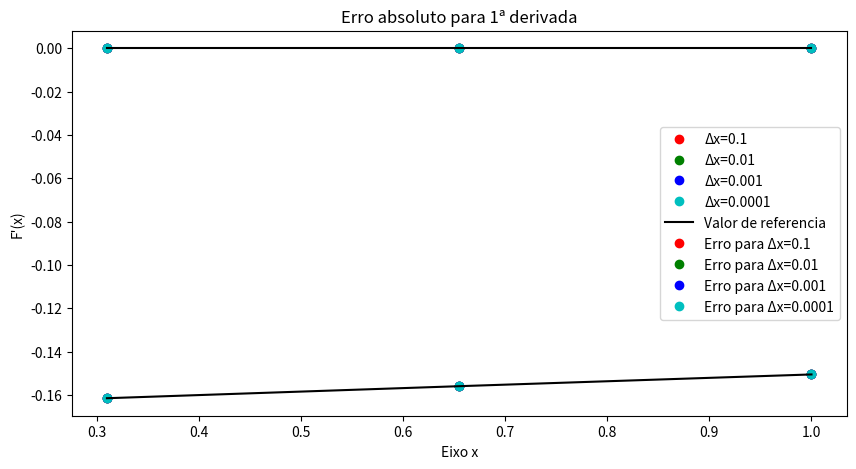
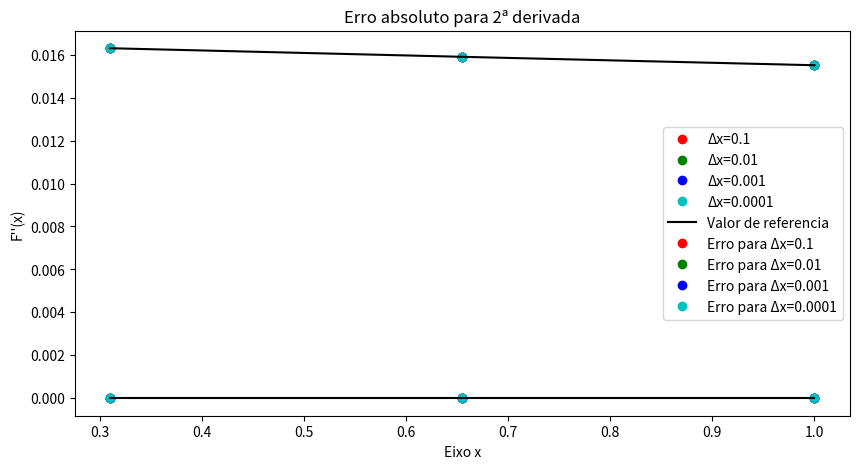
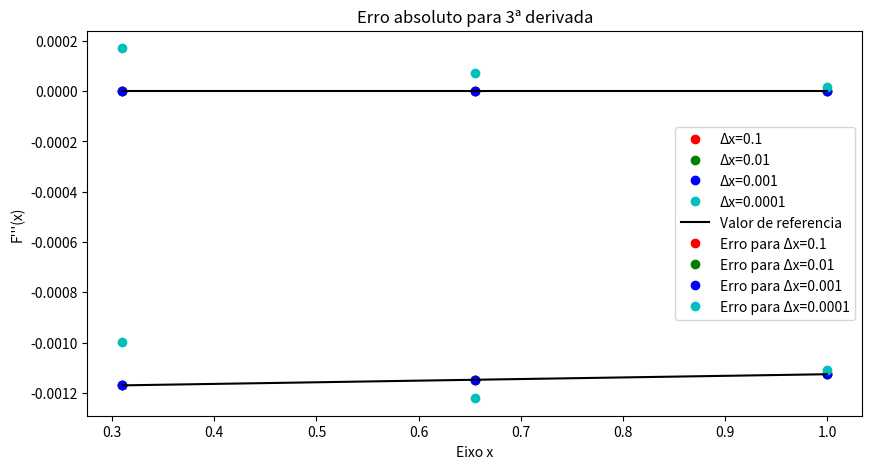

These figures' Python source, in order:
import math as m
import numpy as np
import matplotlib.pyplot as plt

#Tarefa 2, item a)

def funcao(x):
    return 1/x

def derivada_1a(f,x_0,delta_x):
    dif_avancada = f(x_0 + delta_x)/delta_x
    dif_atrasada = f(x_0 - delta_x)/delta_x

    return (dif_avancada - dif_atrasada)/2

def derivada_2a(f,x_0,delta_x):
    avanco = f(x_0 + delta_x)
    atraso = f(x_0 - delta_x)

    return (avanco + atraso - 2*f(x_0) )/delta_x**2

def derivada_3a(f,x_0,delta_x):
    numerador = f(x_0 + 2*delta_x) -2*f(x_0+delta_x) + 2*f(x_0-delta_x) - f(x_0 - 2*delta_x)

    return numerador / (2 * (delta_x**3))


delta_x = 0.001
print(
    "\n\t ITEM A) \n"
    "\n\tf(x) = 1/x\n" +
    "\nPrimeira derivada \ncalculando f'(1.2)  |  x0 = 1.2 | delta_x = 0.001\n" + 
    "Valor de referencia: -25/36 ou -0.6944444444\n" +
    "Resultado computado: [ {} ]\n".format(derivada_1a(funcao,1.2,delta_x)) )

print("\n Segunda derivada" +
    "\ncalculando f''(1.2)  |  x0 = 1.2 | delta_x = 0.001\n" + 
    "Valor de referencia: 125/108 ou 1.157407407\n" +
    "Resultado computado: [ {} ]\n".format(derivada_2a(funcao,1.2,delta_x)) )

print("\n Terceira derivada" +
    "\ncalculando f'''(1.2)  |  x0 = 1.2 | delta_x = 0.001\n" + 
    "Valor de referencia: -625/216 ou -2.893518519\n" +
    "Resultado computado: [ {} ]\n".format(derivada_3a(funcao,1.2,delta_x)) )



#Tarefa 2 item b)


def derivada_1a(f,x_0,delta_x):
    f_i = { i:f(x_0 + (i*delta_x)) for i in range(-10,10)}

    return (f_i[1] - f_i[-1]) / (2*delta_x)


def derivada_2a(f,x_0,delta_x):
    f_i = { i:f(x_0 + (i*delta_x)) for i in range(-10,10)}

    return (f_i[1] + f_i[-1] -2*f_i[0]) / (delta_x**2)

def derivada_3a(f,x_0,delta_x):
    f_i = { i:f(x_0 + (i*delta_x)) for i in range(-10,10)}

    numerador = f(x_0 + 2*delta_x) -2*f(x_0+delta_x) + 2*f(x_0-delta_x) - f(x_0 - 2*delta_x)

    return (f_i[2] - f_i[-2] - 2*f_i[1] + 2*f_i[-1]) / 2*(delta_x**3)


print(
    "\n\t ITEM B)\n"
    "\n\tf(x) = 1/x\n" +
    "\nPrimeira derivada \ncalculando f'(1.2)  |  x0 = 1.2 | delta_x = 0.001\n" + 
    "Valor de referencia: -25/36 ou -0.6944444444\n" +
    "Resultado computado: [ {} ]\n".format(derivada_1a(funcao,1.2,delta_x)) )

print("\n Segunda derivada" +
    "\ncalculando f''(1.2)  |  x0 = 1.2 | delta_x = 0.001\n" + 
    "Valor de referencia: 125/108 ou 1.157407407\n" +
    "Resultado computado: [ {} ]\n".format(derivada_2a(funcao,1.2,delta_x)) )

print("\n Terceira derivada" +
    "\ncalculando f'''(1.2)  |  x0 = 1.2 | delta_x = 0.001\n" + 
    "Valor de referencia: -625/216 ou -2.893518519\n" +
    "Resultado computado: [ {} ]\n".format(derivada_3a(funcao,1.2,delta_x)) )


# TAREFA 2 ITEM C

def funcao(x):
    return m.sin(m.sqrt(x)) / m.sqrt(x)

def deriva(f,x_0,delta_x,ordem):
    f_i = { i:f(x_0 + (i*delta_x)) for i in range(-3,4)}

    match ordem:
        case 1:
            return (f_i[1] - f_i[-1]) / (2*delta_x)

        case 2:
            return (f_i[1] + f_i[-1] -2*f_i[0]) / (delta_x**2)

        case 3:
            return (f_i[2] - f_i[-2] - 2*f_i[1] + 2*f_i[-1]) / (2*(delta_x**3))

def funcao_referencia(x,ordem):       #criando referencia manual das derivadas, para comparacao
    match ordem:
        case 1:
            num = x**(1/2) * m.cos(x**(1/2))
            num += -(m.sin(x**(1/2)))
            return num / (2*(x**(3/2)))
        case 2:       #vai demorar um pouco pra escrever tudo
            num = 3*x*m.sin(x**(1/2))
            num +=  -2*m.cos(x**(1/2))*x*(x**(1/2))
            num += (x**(1/2)) * -x * m.cos((x**(1/2)))
            num += -x*x * m.sin((x**(1/2)))
            return num/(4*(x**(7/2)))
        case 3:
            num = -15*x*m.sin(x**(1/2))
            num += 15 * m.cos(x**(1/2)) * (x**(3/2))
            num += -x*x * (x**(1/2)) * m.cos((x**(1/2)))
            num += 6 * x * x * m.sin((x**(1/2)))
            return num / ( 8 * (x**(9/2)))

val_delta = [0.1,0.01,0.001,0.0001]      #definindo valores de delta
x = np.linspace(0.31,1,3)         #definindo valores a serem calculados
for ordem in range(1,4):
    caso_delta=[]
    erros = []    #guardará erros
    ref = [funcao_referencia(val,ordem) for val in x]    #referencia da ordem

    for delta in val_delta :     #cria lista do tipo derivada[ordem da derivada][valor de val_delta (1,2,3,4) ]
        caso_delta.append([deriva(funcao,val,delta,ordem) for val in x])
        erros.append( [m.fabs(ref[i] - caso_delta[val_delta.index(delta)][i]) for i in range(3)] ) #valor absoluto da referencia - o calculado
    #plotando graficos
    plt.figure(figsize=(10,5)) 
    plt.plot(x, caso_delta[0], 'ro', label="Δx={}".format(val_delta[0]) )
    plt.plot(x, caso_delta[1], 'go', label="Δx={}".format(val_delta[1]) )
    plt.plot(x, caso_delta[2], 'bo', label="Δx={}".format(val_delta[2]) )
    plt.plot(x, caso_delta[3], 'co', label="Δx={}".format(val_delta[3]) )
    plt.plot(x, ref, "k", label="Valor de referencia")
    plt.xlabel("Eixo x")
    string_derivada = ""
    for i in range(ordem):
        string_derivada += '\''
    plt.ylabel("F" + string_derivada + "(x)")
    plt.legend(fontsize=10)
    plt.title(u"{}º Derivada".format(ordem))
    plt.grid()
    plt.show()
    #plotando erros
    plt.plot(x, erros[0], 'ro', label="Erro para Δx={}".format(val_delta[0]) )
    plt.plot(x, erros[1], 'go', label="Erro para Δx={}".format(val_delta[1]) )
    plt.plot(x, erros[2], 'bo', label="Erro para Δx={}".format(val_delta[2]) )
    plt.plot(x, erros[3], 'co', label="Erro para Δx={}".format(val_delta[3]) )
    plt.plot(x,[0*i for i in range(3)],"k")
    plt.legend(fontsize=10)
    plt.xlabel("Eixo x")
    plt.grid()
    plt.title(u"Erro absoluto para {}ª derivada".format(ordem))
    plt.show()
    